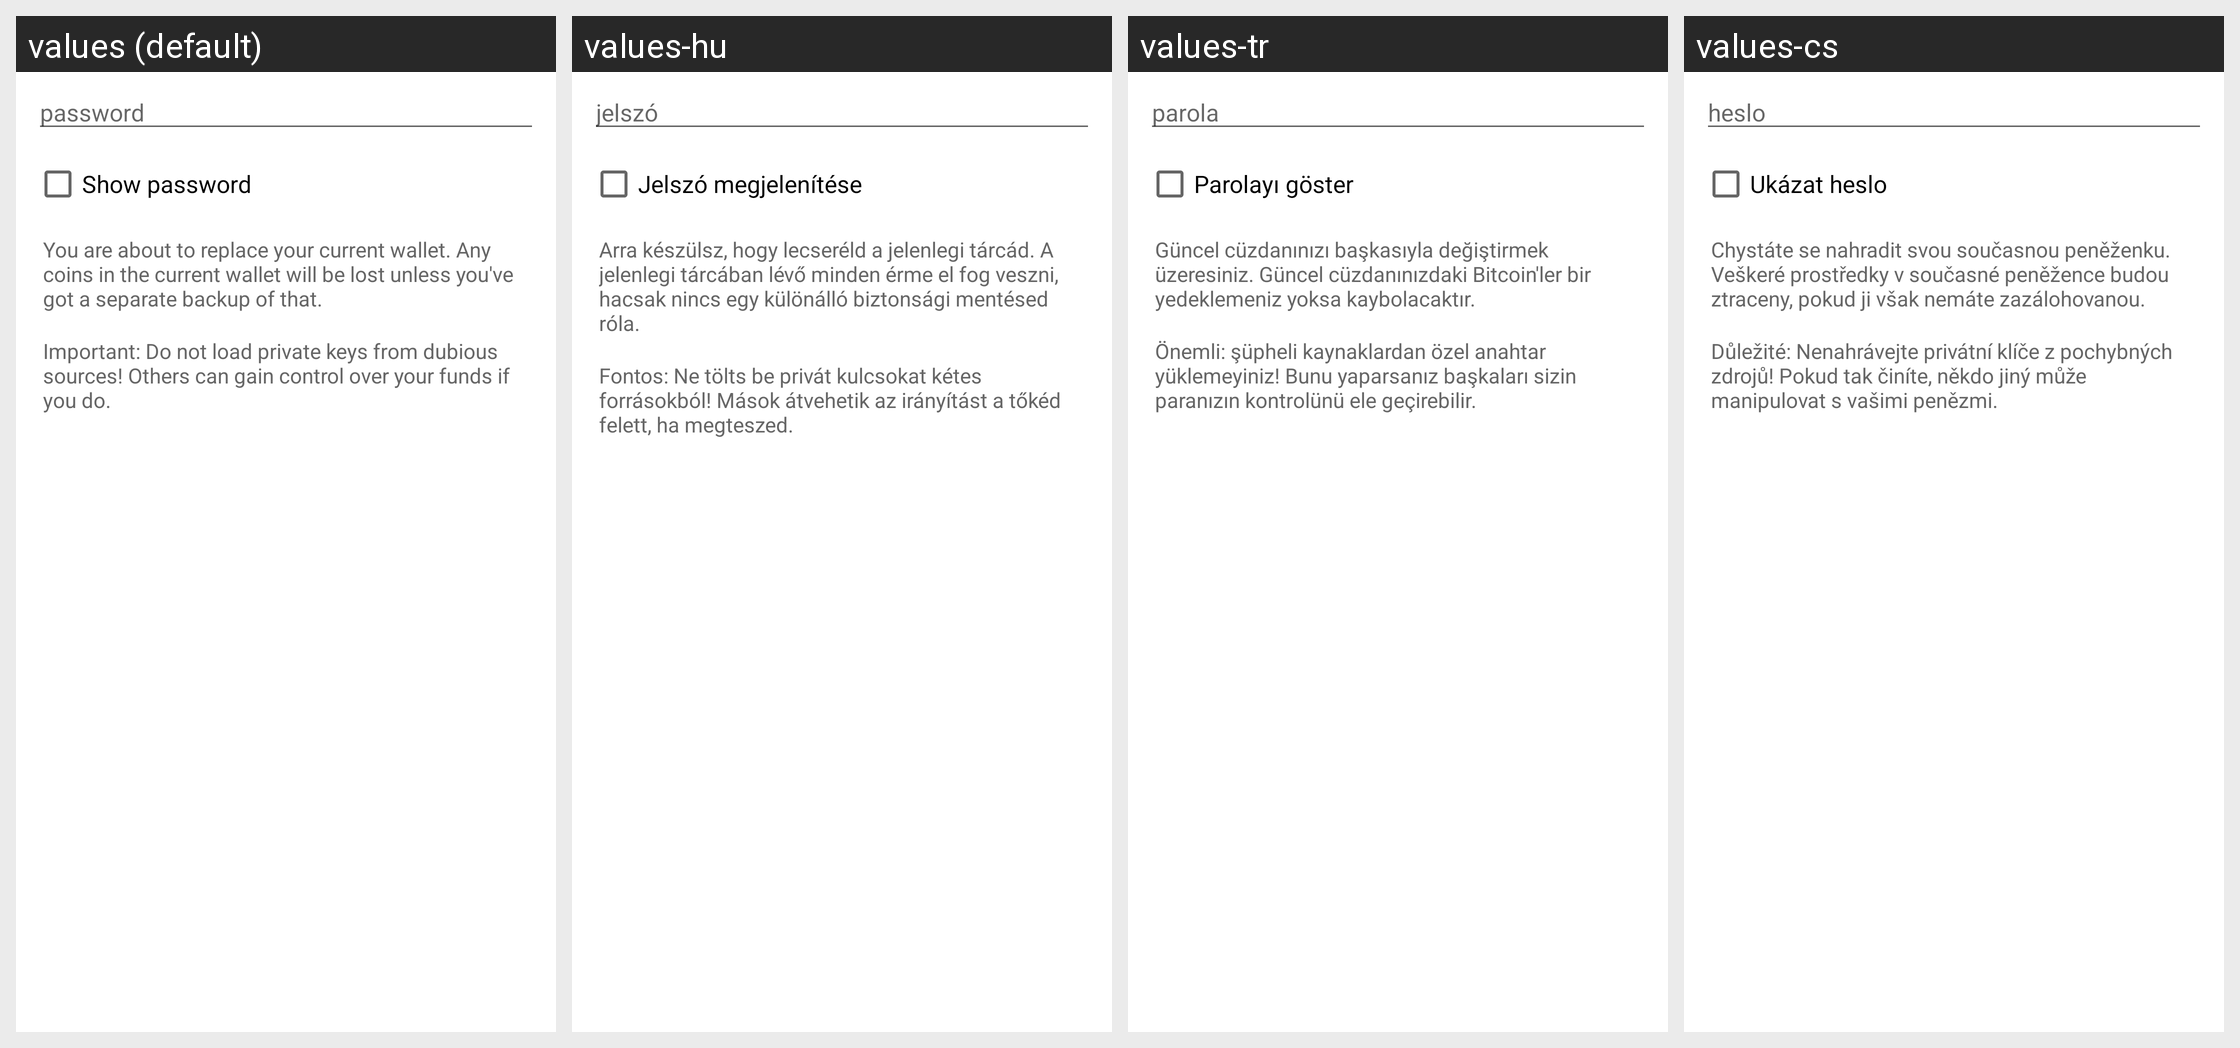

Here is an Android app screen in its default locale and in the app's own translations. Write out the translated-string differences for the strings that appear on this screen.
Android screen res/layout/import_keys_from_content_dialog.xml rendered under 4 locales, left to right: values (default), values-hu, values-tr, values-cs. Device: Nexus 5 (rendered at 1080×1920; each locale shown at half size, 540×960, under a caption strip naming it); theme Theme.MaterialComponents.DayNight.NoActionBar.
Other locales in the repository, not shown: values-ar, values-ca, values-cy, values-da, values-de, values-el, values-eo, values-es, values-fi, values-fr, values-he, values-hr, values-id, values-it, values-iw, values-ja, values-ko, values-mk, values-nb, values-nl, values-pl, values-pt-rBR, values-pt-rPT, values-ru, values-sk, values-sl, values-sq, values-sv, values-sw, values-uk, values-vi, values-zh, values-zh-rTW.
Strings drawn on this screen, with the default value and each locale's value (text and hints the layout hard-codes, and strings that could not be matched under every locale, appear in the picture but are not listed):

import_export_keys_dialog_password
  values: password
  values-hu: jelszó
  values-tr: parola
  values-cs: heslo

import_export_keys_dialog_show
  values: Show password
  values-hu: Jelszó megjelenítése
  values-tr: Parolayı göster
  values-cs: Ukázat heslo

restore_wallet_dialog_replace_warning
  values: You are about to replace your current wallet. Any coins in the current wallet will be lost unless you've got a separate backup of that.
  values-hu: Arra készülsz, hogy lecseréld a jelenlegi tárcád. A jelenlegi tárcában lévő minden érme el fog veszni, hacsak nincs egy különálló biztonsági mentésed róla.
  values-tr: Güncel cüzdanınızı başkasıyla değiştirmek üzeresiniz. Güncel cüzdanınızdaki Bitcoin'ler bir yedeklemeniz yoksa kaybolacaktır.
  values-cs: Chystáte se nahradit svou současnou peněženku. Veškeré prostředky v současné peněžence budou ztraceny, pokud ji však nemáte zazálohovanou.

import_keys_dialog_warning
  values: Important: Do not load private keys from dubious sources! Others can gain control over your funds if you do.
  values-hu: Fontos: Ne tölts be privát kulcsokat kétes forrásokból! Mások átvehetik az irányítást a tőkéd felett, ha megteszed.
  values-tr: Önemli: şüpheli kaynaklardan özel anahtar yüklemeyiniz! Bunu yaparsanız başkaları sizin paranızın kontrolünü ele geçirebilir.
  values-cs: Důležité: Nenahrávejte privátní klíče z pochybných zdrojů! Pokud tak činíte, někdo jiný může manipulovat s vašimi penězmi.
